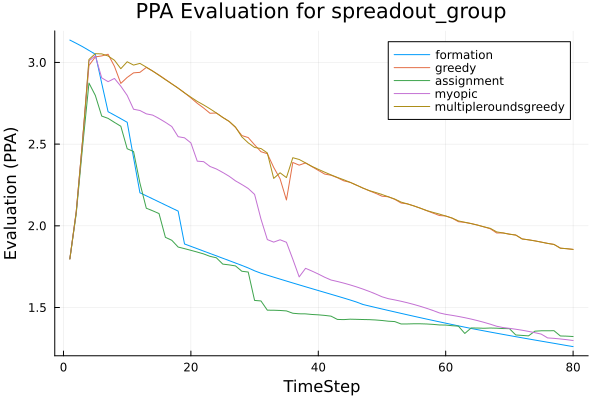

The table this chart was drawn from, first rows:
t, formation, greedy, assignment, myopic, multipleroundsgreedy
1, 3.137, 1.797, 1.797, 1.797, 1.797
2, 3.117, 2.085, 2.074, 2.085, 2.085
3, 3.096, 2.523, 2.484, 2.522, 2.523
4, 3.073, 2.981, 2.874, 3.01, 3.018
5, 3.05, 3.034, 2.798, 3.04, 3.054
6, 2.873, 3.04, 2.672, 2.906, 3.052
7, 2.698, 3.05, 2.658, 2.882, 3.04
8, 2.677, 2.976, 2.633, 2.902, 3.013
9, 2.656, 2.872, 2.61, 2.855, 2.962
10, 2.634, 2.908, 2.472, 2.798, 3.004
11, 2.417, 2.936, 2.455, 2.714, 2.984
12, 2.202, 2.939, 2.261, 2.706, 2.994
13, 2.184, 2.97, 2.108, 2.685, 2.971
14, 2.165, 2.947, 2.092, 2.678, 2.947
15, 2.146, 2.923, 2.075, 2.657, 2.921
16, 2.127, 2.896, 1.93, 2.634, 2.894
17, 2.109, 2.869, 1.912, 2.608, 2.869
18, 2.09, 2.843, 1.87, 2.546, 2.843
19, 1.889, 2.814, 1.86, 2.539, 2.814
20, 1.874, 2.783, 1.85, 2.508, 2.787
21, 1.86, 2.75, 1.839, 2.396, 2.762
22, 1.845, 2.721, 1.828, 2.393, 2.74
23, 1.831, 2.689, 1.813, 2.363, 2.716
24, 1.816, 2.691, 1.804, 2.348, 2.691
25, 1.802, 2.663, 1.766, 2.327, 2.663
26, 1.787, 2.639, 1.761, 2.303, 2.639
27, 1.772, 2.602, 1.755, 2.275, 2.604
28, 1.758, 2.552, 1.722, 2.253, 2.544
29, 1.742, 2.54, 1.717, 2.228, 2.508
30, 1.725, 2.496, 1.543, 2.192, 2.48
31, 1.71, 2.454, 1.54, 2.042, 2.473
32, 1.698, 2.441, 1.484, 1.916, 2.446
33, 1.686, 2.358, 1.483, 1.9, 2.29
34, 1.674, 2.288, 1.482, 1.915, 2.325
35, 1.662, 2.158, 1.479, 1.899, 2.295
36, 1.65, 2.388, 1.465, 1.796, 2.417
37, 1.639, 2.371, 1.462, 1.687, 2.406
38, 1.627, 2.385, 1.461, 1.74, 2.385
39, 1.615, 2.362, 1.457, 1.723, 2.364
40, 1.604, 2.339, 1.455, 1.705, 2.346
41, 1.593, 2.317, 1.452, 1.685, 2.328
42, 1.581, 2.31, 1.447, 1.668, 2.312
43, 1.57, 2.294, 1.427, 1.659, 2.296
44, 1.558, 2.275, 1.426, 1.649, 2.282
45, 1.546, 2.266, 1.429, 1.638, 2.266
46, 1.534, 2.249, 1.428, 1.626, 2.249
47, 1.519, 2.231, 1.427, 1.613, 2.231
48, 1.509, 2.215, 1.426, 1.599, 2.216
49, 1.5, 2.199, 1.424, 1.583, 2.204
50, 1.491, 2.181, 1.421, 1.566, 2.192
51, 1.482, 2.178, 1.416, 1.554, 2.178
52, 1.473, 2.162, 1.414, 1.547, 2.164
53, 1.464, 2.14, 1.399, 1.538, 2.145
54, 1.455, 2.134, 1.399, 1.529, 2.134
55, 1.447, 2.122, 1.401, 1.519, 2.122
56, 1.438, 2.108, 1.4, 1.508, 2.108
57, 1.429, 2.093, 1.399, 1.495, 2.094
58, 1.421, 2.078, 1.397, 1.482, 2.082
59, 1.412, 2.063, 1.393, 1.467, 2.072
60, 1.404, 2.06, 1.393, 1.458, 2.06
... 20 more rows
